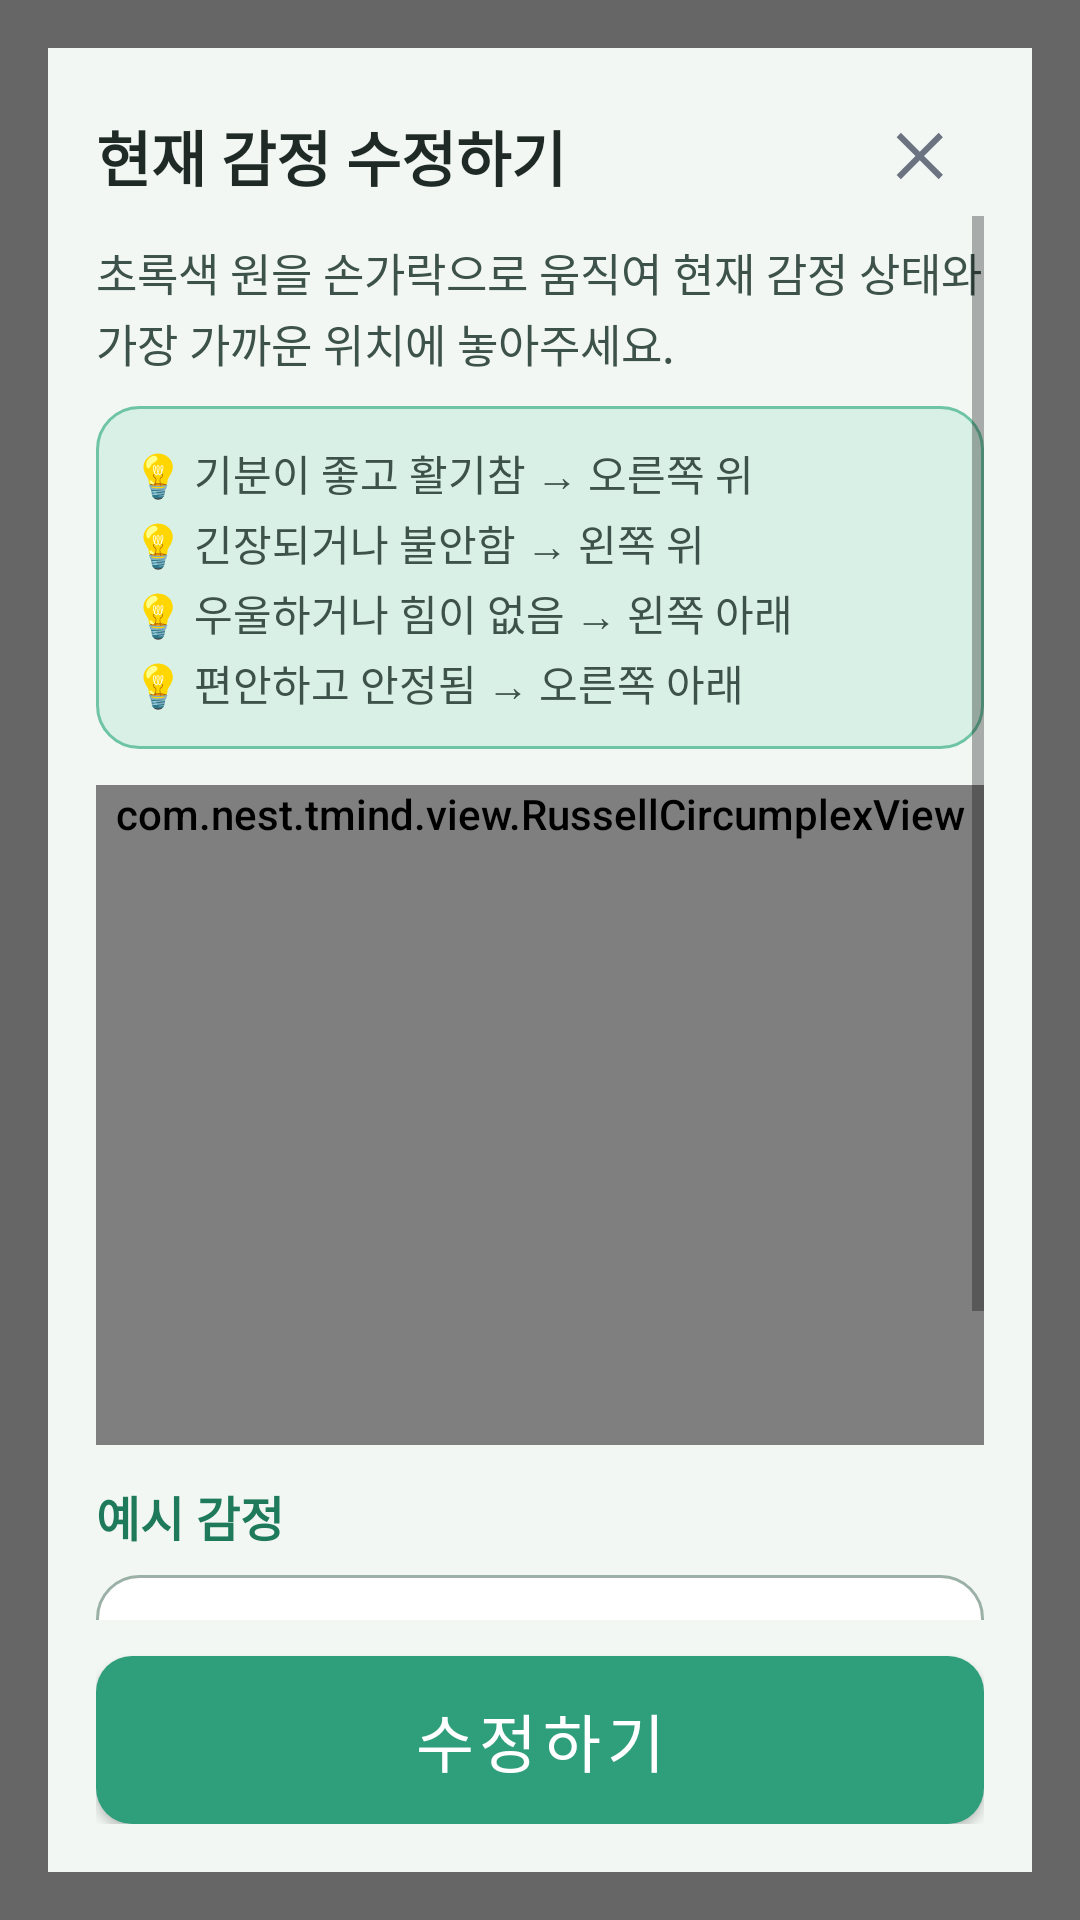

Reconstruct the res/layout file that produces this screen, plus the resources it refers to.
<!-- AndroidManifest.xml: activity theme Theme.TMind -->
<!-- res/layout/activity_emotion_edit.xml -->
<?xml version="1.0" encoding="utf-8"?>
<FrameLayout xmlns:android="http://schemas.android.com/apk/res/android"
    android:layout_width="match_parent"
    android:layout_height="match_parent"
    android:background="#99000000"
    android:padding="16dp">

    <LinearLayout
        android:layout_width="match_parent"
        android:layout_height="match_parent"
        android:layout_gravity="center"
        android:background="@color/bg_senior"
        android:orientation="vertical"
        android:padding="16dp">

        <LinearLayout
            android:layout_width="match_parent"
            android:layout_height="wrap_content"
            android:gravity="center_vertical">

            <TextView
                android:id="@+id/tvTitle"
                android:layout_width="0dp"
                android:layout_height="wrap_content"
                android:layout_weight="1"
                android:text="@string/emotion_edit_title"
                android:textColor="@color/black"
                android:textSize="20sp"
                android:textStyle="bold" />

            <ImageButton
                android:id="@+id/btnClose"
                android:layout_width="40dp"
                android:layout_height="40dp"
                android:background="?attr/selectableItemBackgroundBorderless"
                android:contentDescription="@string/dialog_cancel"
                android:src="@drawable/ic_close" />
        </LinearLayout>

        <ScrollView
            android:layout_width="match_parent"
            android:layout_height="0dp"
            android:layout_weight="1"
            android:fillViewport="true"
            android:scrollbars="vertical">

            <LinearLayout
                android:layout_width="match_parent"
                android:layout_height="wrap_content"
                android:orientation="vertical"
                android:paddingBottom="8dp">

                <TextView
                    android:id="@+id/tvHint"
                    android:layout_width="match_parent"
                    android:layout_height="wrap_content"
                    android:layout_marginTop="8dp"
                    android:lineSpacingExtra="2dp"
                    android:text="@string/emotion_edit_hint"
                    android:textColor="@color/text_secondary"
                    android:textSize="15sp" />

                <TextView
                    android:id="@+id/tvGuide"
                    android:layout_width="match_parent"
                    android:layout_height="wrap_content"
                    android:layout_marginTop="10dp"
                    android:background="@drawable/bg_info_box"
                    android:lineSpacingExtra="3dp"
                    android:padding="12dp"
                    android:text="@string/emotion_edit_guide"
                    android:textColor="@color/text_secondary"
                    android:textSize="14sp" />

                <com.nest.tmind.view.RussellCircumplexView
                    android:id="@+id/russellView"
                    android:layout_width="match_parent"
                    android:layout_height="wrap_content"
                    android:layout_marginTop="12dp"
                    android:minHeight="220dp" />

                <include
                    layout="@layout/include_russell_examples"
                    android:layout_width="match_parent"
                    android:layout_height="wrap_content"
                    android:layout_marginTop="12dp" />
            </LinearLayout>
        </ScrollView>

        
        <Button
            android:id="@+id/btnConfirm"
            style="@style/SeniorButton"
            android:layout_width="match_parent"
            android:layout_height="56dp"
            android:layout_marginTop="12dp"
            android:background="@drawable/bg_btn_primary"
            android:text="@string/emotion_edit_confirm"
            android:textColor="@color/white" />
    </LinearLayout>
</FrameLayout>
<!-- res/layout/include_russell_examples.xml (included above) -->
<?xml version="1.0" encoding="utf-8"?>
<LinearLayout xmlns:android="http://schemas.android.com/apk/res/android"
    android:layout_width="match_parent"
    android:layout_height="wrap_content"
    android:orientation="vertical">

    <TextView
        android:layout_width="match_parent"
        android:layout_height="wrap_content"
        android:text="@string/russell_example_title"
        android:textColor="@color/teal_dark"
        android:textSize="16sp"
        android:textStyle="bold" />

    <LinearLayout
        android:layout_width="match_parent"
        android:layout_height="wrap_content"
        android:layout_marginTop="8dp"
        android:background="@drawable/bg_metric_card"
        android:orientation="vertical"
        android:padding="14dp">

        <TextView
            android:layout_width="match_parent"
            android:layout_height="wrap_content"
            android:text="@string/russell_example_joy"
            android:textColor="@color/black"
            android:textSize="15sp" />

        <TextView
            android:layout_width="match_parent"
            android:layout_height="wrap_content"
            android:layout_marginTop="8dp"
            android:text="@string/russell_example_tense"
            android:textColor="@color/black"
            android:textSize="15sp" />

        <TextView
            android:layout_width="match_parent"
            android:layout_height="wrap_content"
            android:layout_marginTop="8dp"
            android:text="@string/russell_example_sad"
            android:textColor="@color/black"
            android:textSize="15sp" />

        <TextView
            android:layout_width="match_parent"
            android:layout_height="wrap_content"
            android:layout_marginTop="8dp"
            android:text="@string/russell_example_calm"
            android:textColor="@color/black"
            android:textSize="15sp" />
    </LinearLayout>
</LinearLayout>
<!-- resources referenced by this layout -->
<resources>
  <color name="bg_senior">#F2F7F4</color>
  <color name="black">#FF1F2A26</color>
  <color name="teal_dark">#1F7A5C</color>
  <color name="text_secondary">#3D524A</color>
  <color name="white">#FFFFFFFF</color>
  <!-- drawable bg_btn_primary (drawable) -->
  <?xml version="1.0" encoding="utf-8"?>
  <shape xmlns:android="http://schemas.android.com/apk/res/android">
      <solid android:color="@color/teal_primary"/>
      <corners android:radius="12dp"/>
  </shape>
  <!-- drawable bg_info_box (drawable) -->
  <?xml version="1.0" encoding="utf-8"?>
  <shape xmlns:android="http://schemas.android.com/apk/res/android">
      <solid android:color="@color/teal_light" />
      <corners android:radius="14dp" />
      <stroke android:width="1dp" android:color="@color/teal_pastel" />
  </shape>
  <!-- drawable bg_metric_card (drawable) -->
  <?xml version="1.0" encoding="utf-8"?>
  <shape xmlns:android="http://schemas.android.com/apk/res/android">
      <solid android:color="@color/white" />
      <corners android:radius="14dp" />
      <stroke android:width="1dp" android:color="@color/border_gray" />
  </shape>
  <!-- drawable ic_close (drawable) -->
  <?xml version="1.0" encoding="utf-8"?>
  <vector xmlns:android="http://schemas.android.com/apk/res/android"
      android:width="24dp"
      android:height="24dp"
      android:viewportWidth="24"
      android:viewportHeight="24">
      <path
          android:fillColor="#6B7280"
          android:pathData="M18.3,5.71L12,12l6.3,6.29 -1.41,1.42L10.59,13.41 4.29,19.71 2.88,18.3 9.17,12 2.88,5.71 4.29,4.29 10.59,10.59 16.89,4.29z" />
  </vector>
  <string name="dialog_cancel">취소</string>
  <string name="emotion_edit_confirm">수정하기</string>
  <string name="emotion_edit_guide">💡 기분이 좋고 활기참 → 오른쪽 위\n💡 긴장되거나 불안함 → 왼쪽 위\n💡 우울하거나 힘이 없음 → 왼쪽 아래\n💡 편안하고 안정됨 → 오른쪽 아래</string>
  <string name="emotion_edit_hint">초록색 원을 손가락으로 움직여 현재 감정 상태와 가장 가까운 위치에 놓아주세요.</string>
  <string name="emotion_edit_title">현재 감정 수정하기</string>
  <string name="russell_example_calm">😌  편안 · 쾌 + 비각성</string>
  <string name="russell_example_joy">😄  기쁨 · 쾌 + 각성</string>
  <string name="russell_example_sad">☹️  우울 · 불쾌 + 비각성</string>
  <string name="russell_example_tense">😰  긴장 · 불쾌 + 각성</string>
  <string name="russell_example_title">예시 감정</string>
  <style name="SeniorButton" parent="Widget.MaterialComponents.Button">
          <item name="android:minHeight">60dp</item>
          <item name="android:textSize">21sp</item>
          <item name="android:insetTop">0dp</item>
          <item name="android:insetBottom">0dp</item>
          <item name="cornerRadius">14dp</item>
          <item name="backgroundTint">@null</item>
          <item name="android:textAllCaps">false</item>
      </style>
  <style name="Theme.TMind" parent="Theme.MaterialComponents.Light.NoActionBar">
          <item name="colorPrimary">@color/teal_primary</item>
          <item name="colorPrimaryVariant">@color/teal_dark</item>
          <item name="colorOnPrimary">@color/white</item>
          <item name="android:statusBarColor">@color/bg_senior</item>
          <item name="android:navigationBarColor">@color/bg_senior</item>
          <item name="android:windowLightStatusBar">true</item>
          <item name="android:windowLightNavigationBar">true</item>
          <item name="android:fontFamily">sans-serif-medium</item>
          <item name="materialButtonStyle">@style/SeniorButton</item>
      </style>
  <color name="teal_primary">#2F9E7A</color>
  <color name="teal_light">#D8F0E6</color>
  <color name="teal_pastel">#6EC4A5</color>
  <color name="border_gray">#9BB0A6</color>
</resources>
